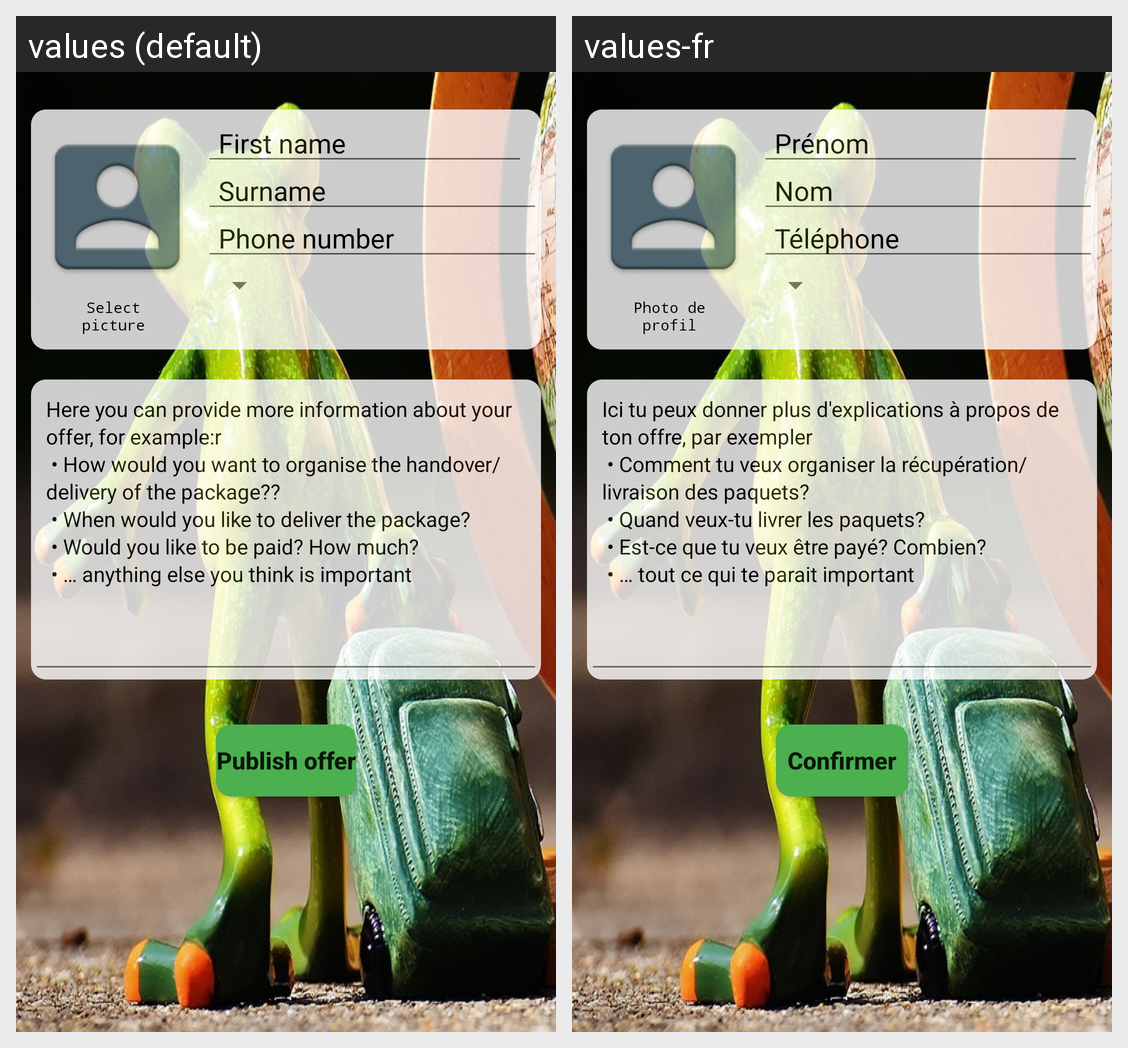

For this localized Android screen grid, give each drawn string resource with its value in every locale shown.
Android screen res/layout/fragment_confirm_publish.xml rendered under 2 locales, left to right: values (default), values-fr. Device: Nexus 5 (rendered at 1080×1920; each locale shown at half size, 540×960, under a caption strip naming it); theme AppTheme.
Strings drawn on this screen, with the default value and each locale's value (text and hints the layout hard-codes, and strings that could not be matched under every locale, appear in the picture but are not listed):

confirm_publish
  values: Publish offer
  values-fr: Confirmer

add_profile_picture
  values: Select picture
  values-fr: Photo de profil

enter_first_name
  values: First name
  values-fr: Prénom

enter_surname
  values: Surname
  values-fr: Nom

enter_phone_number
  values: Phone number
  values-fr: Téléphone

comment_indication
  values: Here you can provide more information about your offer, for example:r
       • How would you want to organise the handover/delivery of the package??
       • When would you like to deliver the package? 
       • Would you like to be paid? How much? 
       • … anything else you think is important 
      
  values-fr: Ici tu peux donner plus d'explications à propos de ton offre, par exempler
       • Comment tu veux organiser la récupération/livraison des paquets?
       • Quand veux-tu livrer les paquets?
       • Est-ce que tu veux être payé? Combien?
       • … tout ce qui te parait important
